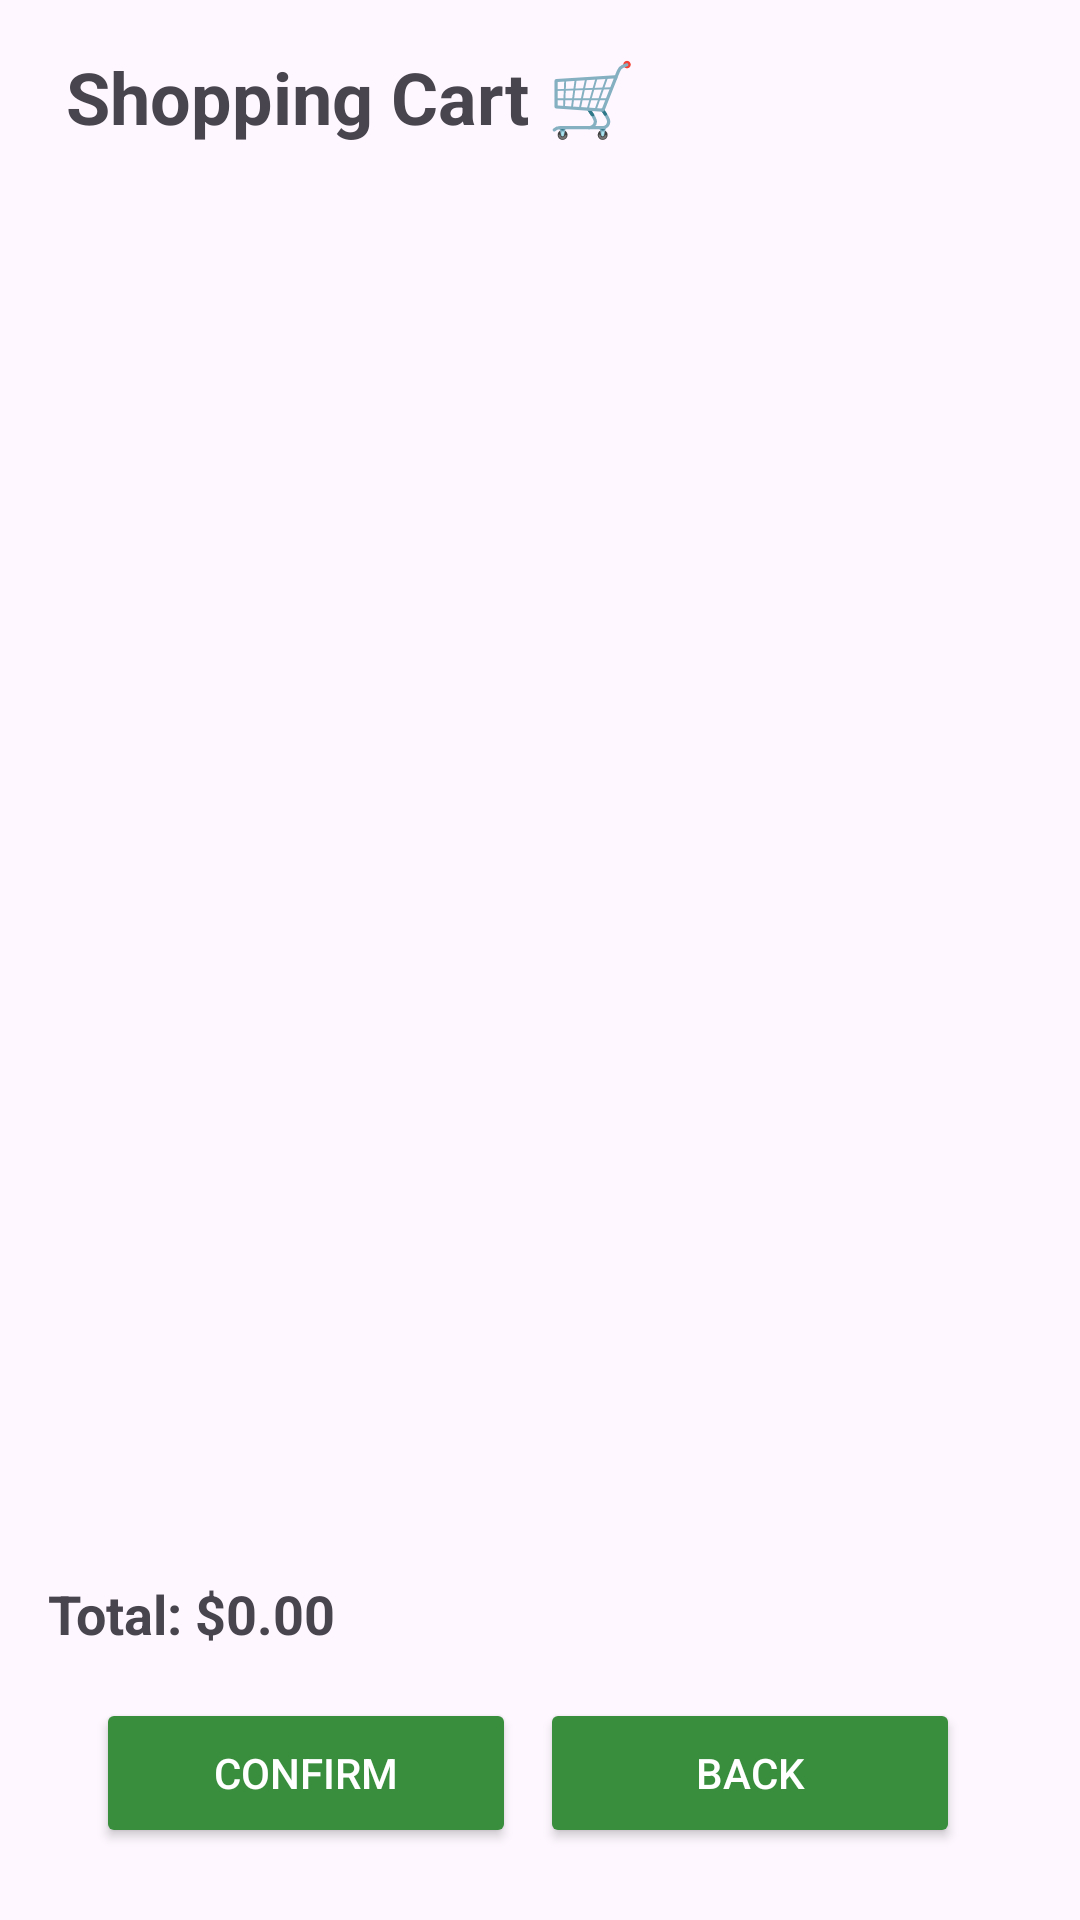

Produce the Android XML layout that renders to this screen, including the resource entries it uses.
<!-- AndroidManifest.xml: application theme Theme.FastCart -->
<!-- res/layout/activity_cart.xml -->
<LinearLayout xmlns:android="http://schemas.android.com/apk/res/android"
    android:orientation="vertical"
    android:padding="16dp"
    android:layout_width="match_parent"
    android:layout_height="match_parent">

    <TextView
        android:text=" Shopping Cart 🛒"
        android:textSize="24sp"
        android:textStyle="bold"
        android:layout_marginBottom="10dp"
        android:layout_width="wrap_content"
        android:layout_height="wrap_content" />

    <androidx.recyclerview.widget.RecyclerView
        android:id="@+id/recyclerViewCart"
        android:layout_width="match_parent"
        android:layout_height="0dp"
        android:layout_weight="1" />

    <TextView
        android:id="@+id/totalPriceText"
        android:layout_width="wrap_content"
        android:layout_height="wrap_content"
        android:text="Total: $0.00"
        android:textSize="18sp"
        android:textStyle="bold"
        android:layout_marginTop="8dp" />

    <LinearLayout
        android:layout_width="match_parent"
        android:layout_height="wrap_content"
        android:orientation="horizontal"
        android:gravity="center"
        android:layout_marginTop="16dp"
        android:layout_marginBottom="8dp"
        android:layout_marginHorizontal="16dp"
        android:weightSum="2">
    <Button
        android:id="@+id/confirmButton"
        android:layout_width="0dp"
        android:layout_height="50dp"
        android:layout_weight="1"
        android:text="Confirm"
        android:backgroundTint="#388E3C"
        android:textColor="#FFFFFF"
        android:layout_marginEnd="8dp"/>
    <Button
        android:id="@+id/backButton"
        android:layout_width="0dp"
        android:layout_height="50dp"
        android:layout_weight="1"
        android:text="Back"
        android:backgroundTint="#388E3C"
        android:textColor="#FFFFFF"
        android:layout_marginEnd="8dp"/>
</LinearLayout>
</LinearLayout>
<!-- resources referenced by this layout -->
<resources>
  <style name="Theme.FastCart" parent="Base.Theme.FastCart" />
  <style name="Base.Theme.FastCart" parent="Theme.Material3.DayNight.NoActionBar">
          
          
      </style>
</resources>
